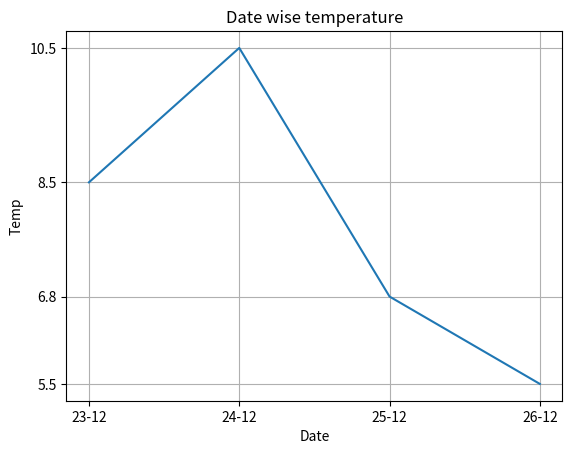

Generate this figure with matplotlib:
import matplotlib.pyplot as plt
date =["23-12","24-12","25-12","26-12"]
temp= [8.5,10.5,6.8,5.5]
plt.plot(date,temp)#plt.plot())
plt.xlabel("Date")
plt.ylabel("Temp")
plt.title("Date wise temperature")
plt.grid(True)
plt.yticks(temp)
plt.show()
